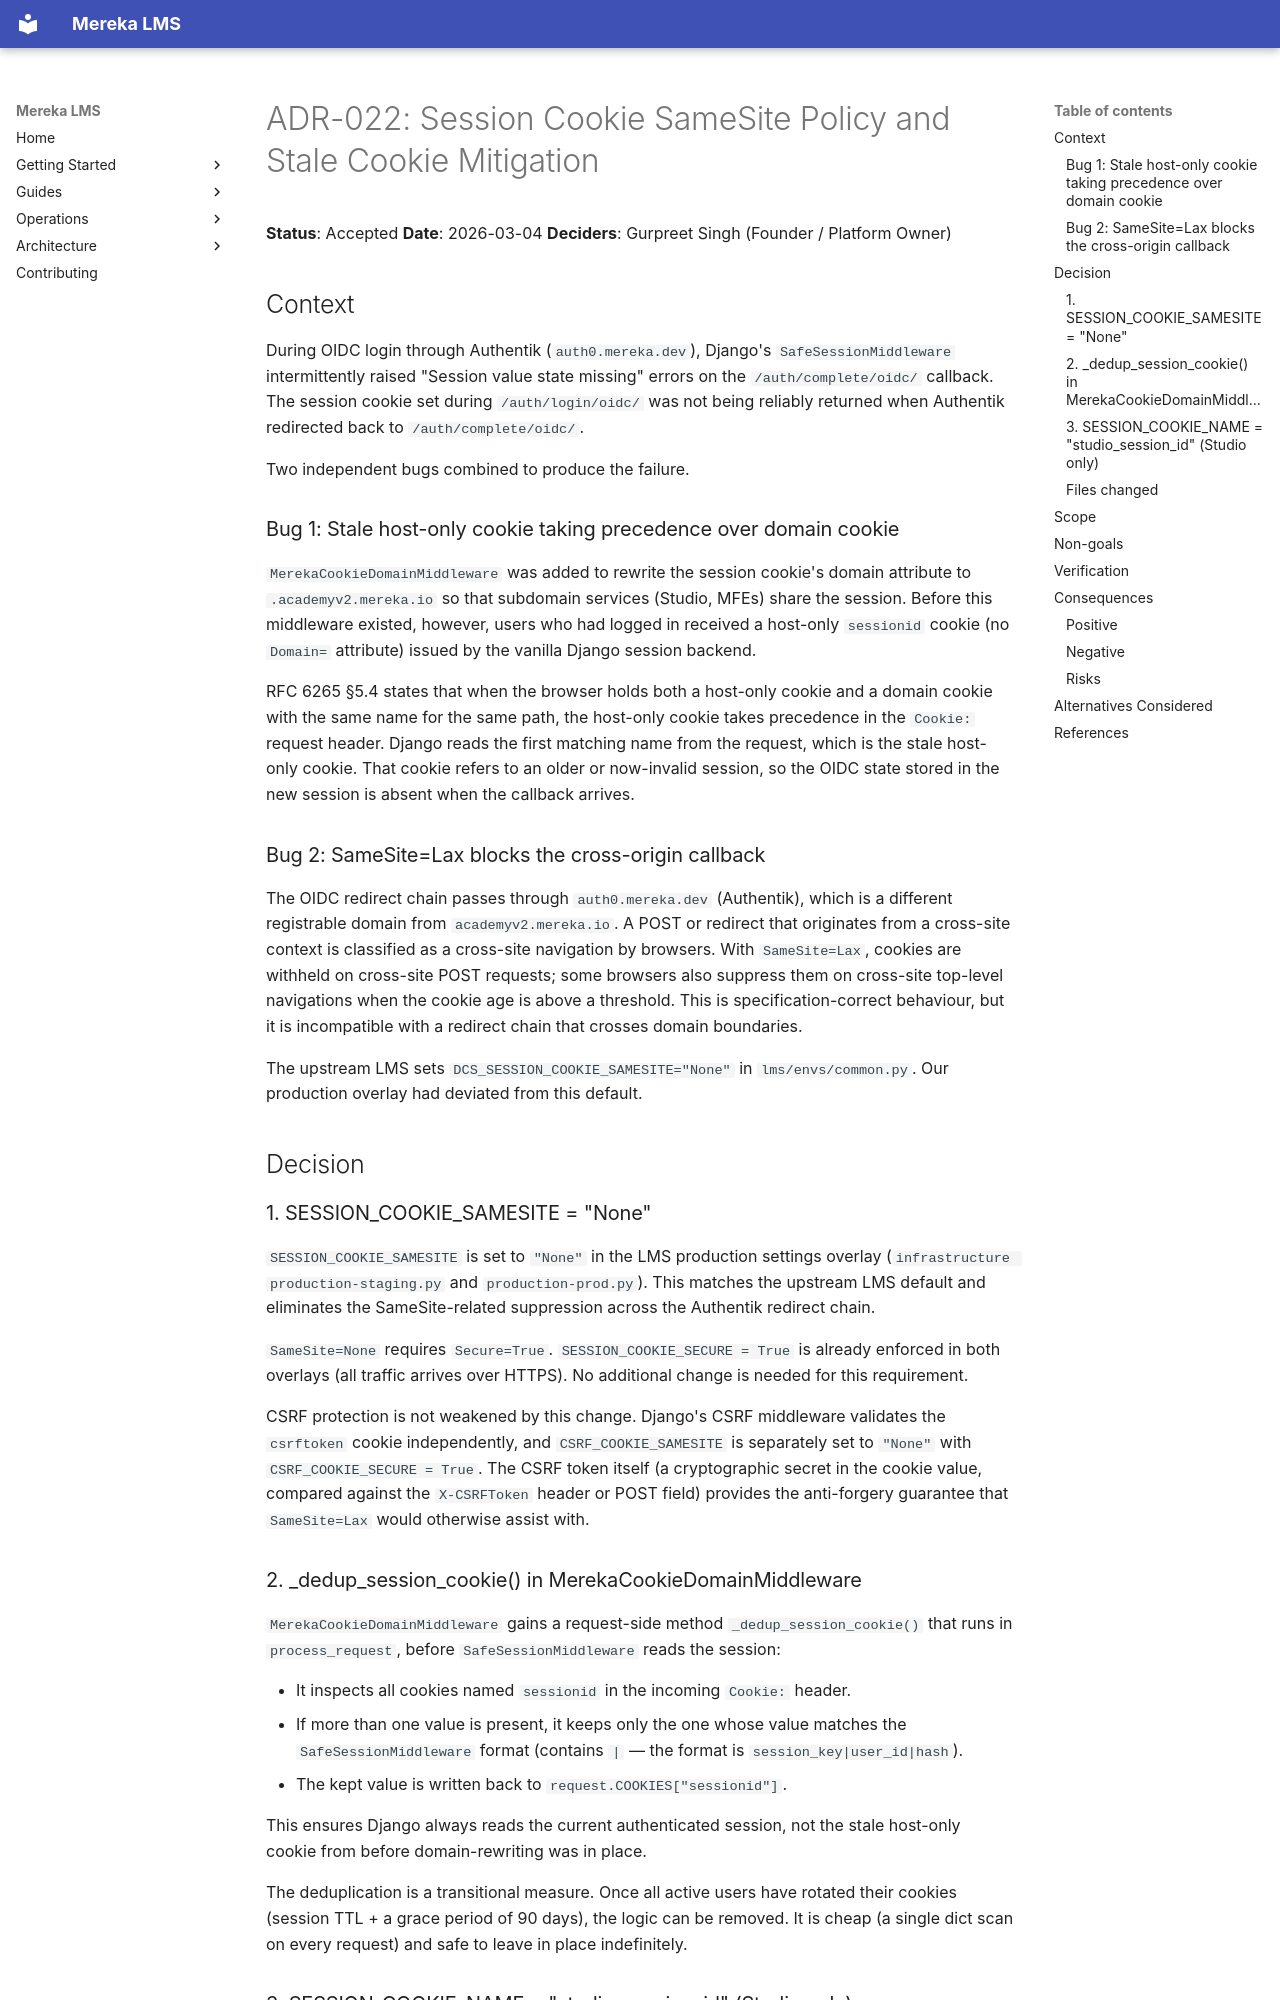

repository: lifeofgurpreet/mereka-lms-prototype · page: adr/022-session-cookie-samesite-policy/index.html · generator: mkdocs

---
id: ADR-022
title: Session Cookie SameSite Policy and Stale Cookie Mitigation
decision_status: accepted
decision_type: exception
rollout_state: temporary
owner: auth-platform
created: '2026-03-04'
last_reviewed: '2026-03-07'
review_due: '2026-06-30'
supersedes: []
amends:
- ADR-002
- ADR-013
depends_on:
- ADR-029
- ADR-031
read_next:
- ADR-029
- ADR-031
governs:
- auth.cookie-boundary
does_not_govern:
- final steady-state cross-domain identity architecture
related_oep: []
related_tutor_docs:
- https://docs.openedx.org
- https://docs.tutor.edly.io
related_specs: []
related_runbooks:
- docs/ops/runbooks/FORUM_AUTH_E2E.md
related_evidence: []
fitness_functions:
- scripts/qa/verify-auth-surfaces.sh prod
- scripts/qa/verify-mfe-config-contract.sh --env prod
expiry_date: 2026-09-30
removal_condition: SameSite and dedup exception removed after stable federated auth
  flow without stale-cookie reliance.
---
<!-- markdownlint-disable -->

# ADR-022: Session Cookie SameSite Policy and Stale Cookie Mitigation

**Status**: Accepted
**Date**: 2026-03-04
**Deciders**: Gurpreet Singh (Founder / Platform Owner)

<!-- Last verified: 2026-03-04 -->

## Context

During OIDC login through Authentik (`auth0.mereka.dev`), Django's `SafeSessionMiddleware` intermittently raised "Session value state missing" errors on the `/auth/complete/oidc/` callback. The session cookie set during `/auth/login/oidc/` was not being reliably returned when Authentik redirected back to `/auth/complete/oidc/`.

Two independent bugs combined to produce the failure.

### Bug 1: Stale host-only cookie taking precedence over domain cookie

`MerekaCookieDomainMiddleware` was added to rewrite the session cookie's domain attribute to `.academyv2.mereka.io` so that subdomain services (Studio, MFEs) share the session. Before this middleware existed, however, users who had logged in received a host-only `sessionid` cookie (no `Domain=` attribute) issued by the vanilla Django session backend.

RFC 6265 §5.4 states that when the browser holds both a host-only cookie and a domain cookie with the same name for the same path, the host-only cookie takes precedence in the `Cookie:` request header. Django reads the first matching name from the request, which is the stale host-only cookie. That cookie refers to an older or now-invalid session, so the OIDC state stored in the new session is absent when the callback arrives.

### Bug 2: SameSite=Lax blocks the cross-origin callback

The OIDC redirect chain passes through `auth0.mereka.dev` (Authentik), which is a different registrable domain from `academyv2.mereka.io`. A POST or redirect that originates from a cross-site context is classified as a cross-site navigation by browsers. With `SameSite=Lax`, cookies are withheld on cross-site POST requests; some browsers also suppress them on cross-site top-level navigations when the cookie age is above a threshold. This is specification-correct behaviour, but it is incompatible with a redirect chain that crosses domain boundaries.

The upstream LMS sets `DCS_SESSION_COOKIE_SAMESITE="None"` in `lms/envs/common.py`. Our production overlay had deviated from this default.

## Decision

### 1. SESSION_COOKIE_SAMESITE = "None"

`SESSION_COOKIE_SAMESITE` is set to `"None"` in the LMS production settings overlay (`infrastructure production-staging.py` and `production-prod.py`). This matches the upstream LMS default and eliminates the SameSite-related suppression across the Authentik redirect chain.

`SameSite=None` requires `Secure=True`. `SESSION_COOKIE_SECURE = True` is already enforced in both overlays (all traffic arrives over HTTPS). No additional change is needed for this requirement.

CSRF protection is not weakened by this change. Django's CSRF middleware validates the `csrftoken` cookie independently, and `CSRF_COOKIE_SAMESITE` is separately set to `"None"` with `CSRF_COOKIE_SECURE = True`. The CSRF token itself (a cryptographic secret in the cookie value, compared against the `X-CSRFToken` header or POST field) provides the anti-forgery guarantee that `SameSite=Lax` would otherwise assist with.
